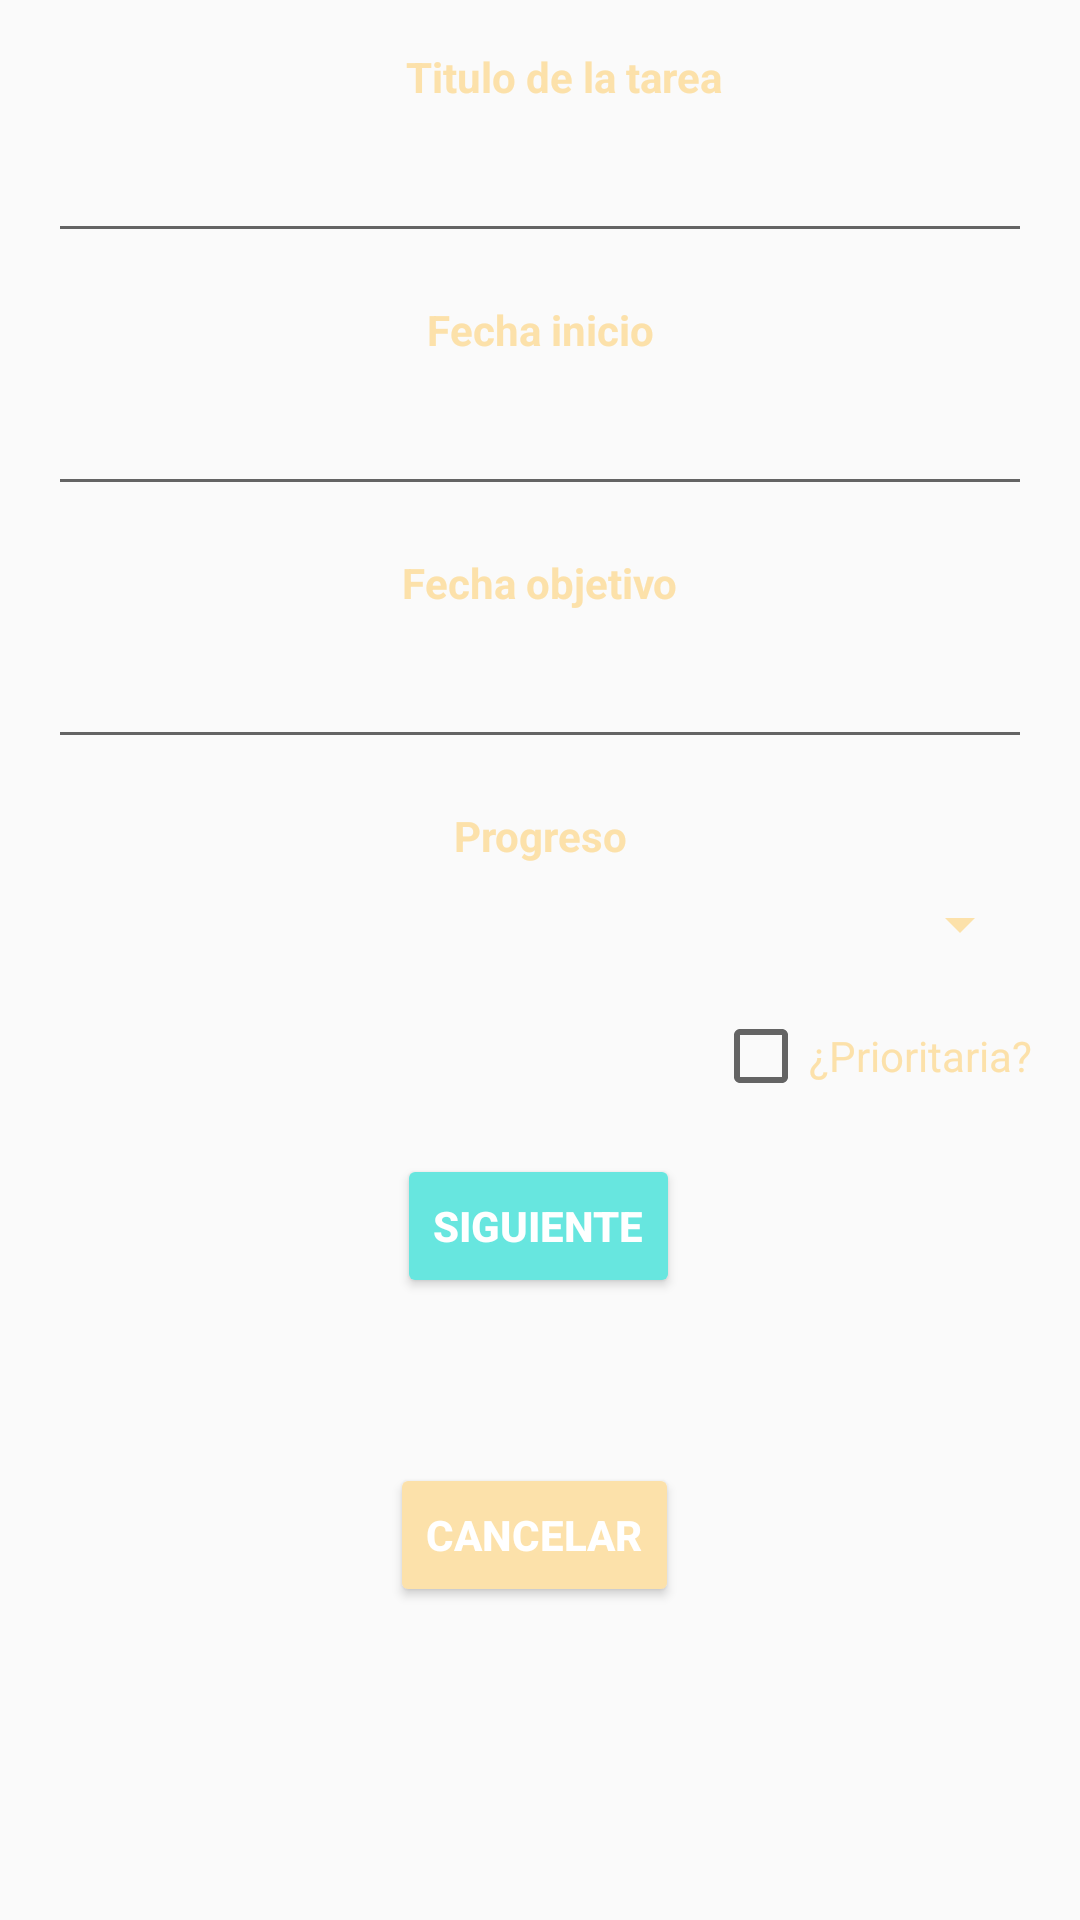

Layout XML and referenced resources for this Android screen:
<!-- AndroidManifest.xml: application theme Base.Theme.ModoClaro -->
<!-- res/layout/fragment_add_task_first.xml -->
<?xml version="1.0" encoding="utf-8"?>
<androidx.constraintlayout.widget.ConstraintLayout xmlns:android="http://schemas.android.com/apk/res/android"
    xmlns:app="http://schemas.android.com/apk/res-auto"
    xmlns:tools="http://schemas.android.com/tools"
    android:id="@+id/frameLayout"
    android:layout_width="match_parent"
    android:layout_height="match_parent"
    tools:context=".fragments.FirstFragment">

    <TextView
        android:id="@+id/textView3"
        android:layout_width="wrap_content"
        android:layout_height="wrap_content"
        android:layout_marginStart="16dp"
        android:layout_marginTop="16dp"
        android:foregroundTint="@color/white"
        android:text="@string/tituloTarea"
        android:textColor="@color/yellow"
        android:textStyle="bold"
        app:layout_constraintEnd_toEndOf="parent"
        app:layout_constraintStart_toStartOf="parent"
        app:layout_constraintTop_toTopOf="parent" />

    <EditText
        android:id="@+id/tv_titulo"
        android:layout_width="0dp"
        android:layout_height="wrap_content"
        android:layout_marginStart="16dp"
        android:layout_marginTop="8dp"
        android:layout_marginEnd="16dp"
        android:inputType="text"
        app:layout_constraintEnd_toEndOf="parent"
        app:layout_constraintStart_toStartOf="parent"
        app:layout_constraintTop_toBottomOf="@+id/textView3" />

    <TextView
        android:id="@+id/textView4"
        android:layout_width="wrap_content"
        android:layout_height="wrap_content"
        android:layout_marginTop="16dp"
        android:text="@string/fechaInicio"
        android:textColor="@color/yellow"
        android:textStyle="bold"
        app:layout_constraintEnd_toEndOf="parent"
        app:layout_constraintStart_toStartOf="parent"
        app:layout_constraintTop_toBottomOf="@+id/tv_titulo" />

    <EditText
        android:id="@+id/fecha_inicio_datepicker"
        android:layout_width="0dp"
        android:layout_height="wrap_content"
        android:layout_marginStart="16dp"
        android:layout_marginTop="8dp"
        android:layout_marginEnd="16dp"
        android:editable="false"
        android:ems="10"
        android:focusable="false"
        android:inputType="date"
        android:onClick="mostrarDatePicker"
        app:layout_constraintEnd_toEndOf="parent"
        app:layout_constraintStart_toStartOf="parent"
        app:layout_constraintTop_toBottomOf="@+id/textView4" />

    <TextView
        android:id="@+id/textView5"
        android:layout_width="wrap_content"
        android:layout_height="wrap_content"
        android:layout_marginTop="16dp"
        android:text="@string/fechaObjetivo"
        android:textColor="@color/yellow"
        android:textStyle="bold"
        app:layout_constraintEnd_toEndOf="parent"
        app:layout_constraintStart_toStartOf="parent"
        app:layout_constraintTop_toBottomOf="@+id/fecha_inicio_datepicker" />

    <EditText
        android:id="@+id/fecha_objetivo_date_picker"
        android:layout_width="0dp"
        android:layout_height="wrap_content"
        android:layout_marginStart="16dp"
        android:layout_marginTop="8dp"
        android:layout_marginEnd="16dp"
        android:editable="false"
        android:ems="10"
        android:focusable="false"
        android:inputType="date"
        app:layout_constraintEnd_toEndOf="parent"
        app:layout_constraintStart_toStartOf="parent"
        app:layout_constraintTop_toBottomOf="@+id/textView5" />

    <TextView
        android:id="@+id/textView6"
        android:layout_width="wrap_content"
        android:layout_height="wrap_content"
        android:layout_marginTop="16dp"
        android:text="@string/progressSpinner"
        android:textColor="@color/yellow"
        android:textStyle="bold"
        app:layout_constraintEnd_toEndOf="parent"
        app:layout_constraintStart_toStartOf="parent"
        app:layout_constraintTop_toBottomOf="@+id/fecha_objetivo_date_picker" />

    <Spinner
        android:id="@+id/spinner_progreso"
        android:layout_width="0dp"
        android:layout_height="wrap_content"
        android:layout_marginStart="16dp"
        android:layout_marginTop="8dp"
        android:layout_marginEnd="16dp"
        android:backgroundTint="@color/yellow"
        app:layout_constraintEnd_toEndOf="parent"
        app:layout_constraintStart_toStartOf="parent"
        app:layout_constraintTop_toBottomOf="@+id/textView6" />

    <CheckBox
        android:id="@+id/chechbox_prioritaria"
        android:layout_width="wrap_content"
        android:layout_height="wrap_content"
        android:layout_marginTop="16dp"
        android:layout_marginEnd="16dp"
        android:text="@string/prioritariaCheckBox"
        android:textColor="@color/yellow"
        app:layout_constraintEnd_toEndOf="parent"
        app:layout_constraintTop_toBottomOf="@+id/spinner_progreso" />

    <Button
        android:id="@+id/button_next"
        android:layout_width="wrap_content"
        android:layout_height="wrap_content"
        android:layout_marginTop="16dp"
        android:backgroundTint="@color/ligth_blue"
        android:text="@string/nextBtn"
        android:textColor="@color/white"
        android:textStyle="bold"
        app:layout_constraintBottom_toBottomOf="parent"
        app:layout_constraintEnd_toEndOf="parent"
        app:layout_constraintHorizontal_bias="0.498"
        app:layout_constraintStart_toStartOf="parent"
        app:layout_constraintTop_toBottomOf="@+id/chechbox_prioritaria"
        app:layout_constraintVertical_bias="0.003" />

    <Button
        android:id="@+id/back_btn"
        android:layout_width="wrap_content"
        android:layout_height="wrap_content"
        android:backgroundTint="@color/yellow"
        android:text="@string/backBtn"
        android:textColor="@color/white"
        android:textStyle="bold"
        app:layout_constraintBottom_toBottomOf="parent"
        app:layout_constraintEnd_toEndOf="parent"
        app:layout_constraintHorizontal_bias="0.493"
        app:layout_constraintStart_toStartOf="parent"
        app:layout_constraintTop_toBottomOf="@+id/button_next"
        app:layout_constraintVertical_bias="0.346" />

</androidx.constraintlayout.widget.ConstraintLayout>
<!-- resources referenced by this layout -->
<resources>
  <color name="ligth_blue">#67e6df</color>
  <color name="white">#FFFFFFFF</color>
  <color name="yellow">#fce1aa</color>
  <string name="backBtn">Cancelar</string>
  <string name="fechaInicio">Fecha inicio</string>
  <string name="fechaObjetivo">Fecha objetivo</string>
  <string name="nextBtn">Siguiente</string>
  <string name="prioritariaCheckBox">¿Prioritaria?</string>
  <string name="progressSpinner">Progreso</string>
  <string name="tituloTarea">Titulo de la tarea</string>
  <style name="Base.Theme.ModoClaro" parent="Theme.AppCompat.DayNight">
  
          <item name="android:colorPrimary">@color/ligth_blue</item>
          <item name="android:colorPrimaryDark">@color/yellow</item>
          <item name="android:colorAccent">@color/yellow</item>
      </style>
</resources>
